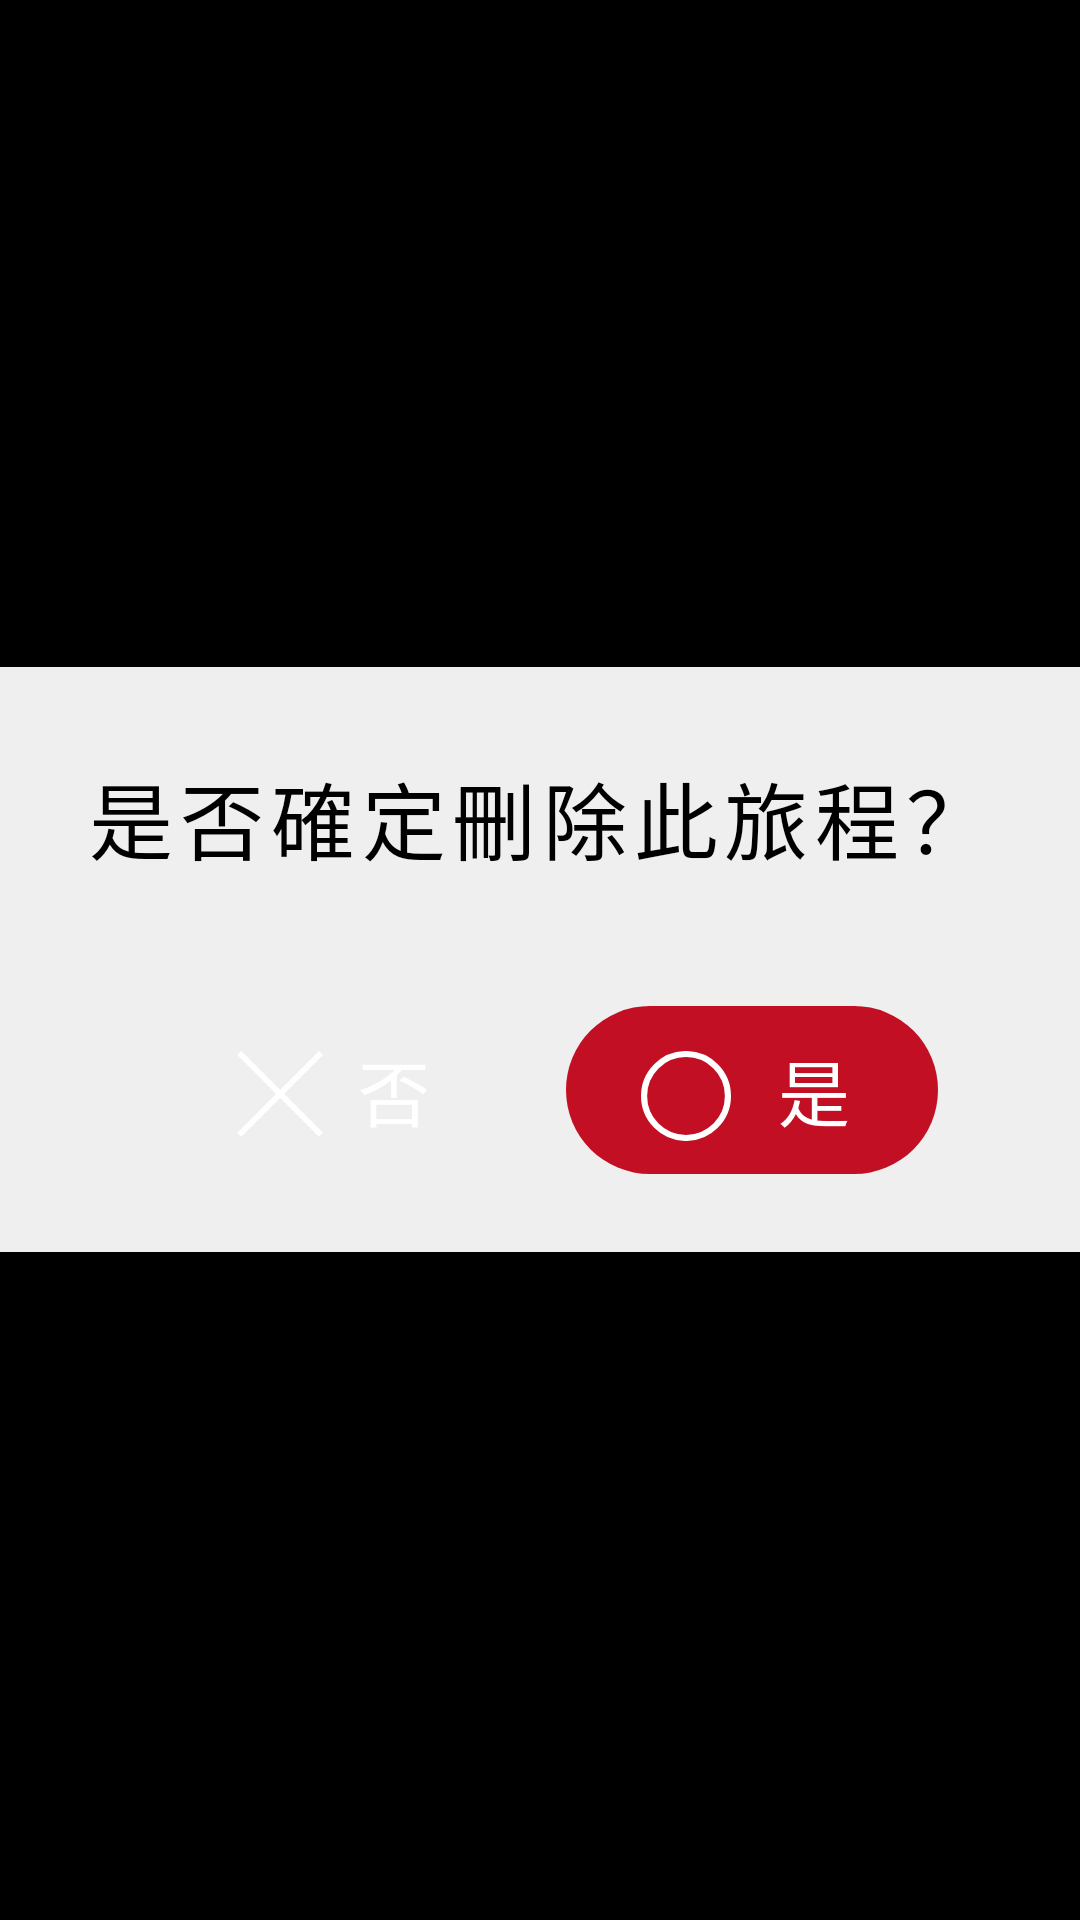

The Android layout XML behind this screen, and the referenced resources:
<!-- AndroidManifest.xml: application theme Theme.SHOU -->
<!-- res/layout/fragment_require_delete_travel.xml -->
<?xml version="1.0" encoding="utf-8"?>
<FrameLayout xmlns:android="http://schemas.android.com/apk/res/android"
    xmlns:app="http://schemas.android.com/apk/res-auto"
    xmlns:tools="http://schemas.android.com/tools"
    android:layout_width="match_parent"
    android:layout_height="match_parent"
    android:background="#E6000000"
    tools:context=".ui.tab.favorite.travel.RequireDeleteTravelFragment">

    <androidx.constraintlayout.widget.ConstraintLayout
        android:layout_width="560dp"
        android:layout_height="195dp"
        android:layout_gravity="center"
        android:background="@drawable/bg_round_12_efefef">

        <TextView
            android:id="@+id/tv_title"
            style="@style/font_500"
            android:layout_width="wrap_content"
            android:layout_height="wrap_content"
            android:layout_marginTop="30dp"
            android:letterSpacing="0.08"
            android:text="@string/require_delete_this_travel"
            android:textColor="@color/black"
            android:textSize="28sp"
            app:layout_constraintEnd_toEndOf="parent"
            app:layout_constraintStart_toStartOf="parent"
            app:layout_constraintTop_toTopOf="parent" />

        <include
            android:id="@+id/il_button_no"
            layout="@layout/item_button_no"
            android:layout_width="124dp"
            android:layout_height="56dp"
            android:layout_marginEnd="17dp"
            android:layout_marginBottom="26dp"
            app:layout_constraintBottom_toBottomOf="parent"
            app:layout_constraintEnd_toStartOf="@id/il_button_yes"
            app:layout_constraintHorizontal_chainStyle="packed"
            app:layout_constraintStart_toStartOf="parent" />

        <include
            android:id="@+id/il_button_yes"
            layout="@layout/item_button_yes"
            android:layout_width="124dp"
            android:layout_height="56dp"
            android:layout_marginBottom="26dp"
            app:layout_constraintBottom_toBottomOf="parent"
            app:layout_constraintEnd_toEndOf="parent"
            app:layout_constraintStart_toEndOf="@id/il_button_no" />

        <ImageView
            android:id="@+id/iv_close"
            android:layout_width="36dp"
            android:layout_height="36dp"
            android:layout_marginTop="21dp"
            android:layout_marginEnd="24sp"
            android:src="@drawable/ic_close"
            app:layout_constraintEnd_toEndOf="parent"
            app:layout_constraintTop_toTopOf="parent" />

    </androidx.constraintlayout.widget.ConstraintLayout>
</FrameLayout>
<!-- res/layout/item_button_no.xml (included above) -->
<?xml version="1.0" encoding="utf-8"?>
<FrameLayout xmlns:android="http://schemas.android.com/apk/res/android"
    android:id="@+id/fl_x"
    android:layout_width="124dp"
    android:layout_height="56dp"
    android:foreground="?attr/selectableItemBackground"
    android:background="@drawable/bg_round_000000">

    <ImageView
        android:layout_width="30dp"
        android:layout_height="30dp"
        android:layout_gravity="center_vertical"
        android:layout_marginStart="30dp"
        android:layout_marginTop="2dp"
        android:src="@drawable/ic_x" />

    <TextView
        style="@style/font_500"
        android:letterSpacing="0.15"
        android:layout_width="wrap_content"
        android:layout_height="wrap_content"
        android:layout_gravity="center_vertical"
        android:layout_marginStart="70dp"
        android:text="@string/no"
        android:textColor="@color/white"
        android:textSize="24sp" />

</FrameLayout>
<!-- res/layout/item_button_yes.xml (included above) -->
<?xml version="1.0" encoding="utf-8"?>
<FrameLayout xmlns:android="http://schemas.android.com/apk/res/android"
    android:id="@+id/fl_o"
    android:layout_width="124dp"
    android:layout_height="56dp"
    android:foreground="?attr/selectableItemBackground"
    android:background="@drawable/bg_round_c30f23">

    <ImageView
        android:layout_width="30dp"
        android:layout_height="30dp"
        android:src="@drawable/ic_o"
        android:layout_marginStart="25dp"
        android:layout_marginTop="2dp"
        android:layout_gravity="center_vertical"/>

    <TextView
        style="@style/font_500"
        android:letterSpacing="0.15"
        android:layout_width="wrap_content"
        android:layout_height="wrap_content"
        android:text="@string/yes"
        android:textColor="@color/white"
        android:textSize="24sp"
        android:layout_marginStart="69dp"
        android:layout_gravity="center_vertical"/>

</FrameLayout>
<!-- resources referenced by this layout -->
<resources>
  <color name="black">#FF000000</color>
  <color name="white">#FFFFFFFF</color>
  <!-- drawable bg_round_12_efefef (drawable) -->
  <?xml version="1.0" encoding="utf-8"?>
  <shape xmlns:android="http://schemas.android.com/apk/res/android">
  
      <solid android:color="#efefef"/>
      <corners android:radius="12dp"/>
  
  </shape>
  <!-- drawable bg_round_c30f23 (drawable) -->
  <?xml version="1.0" encoding="utf-8"?>
  <shape xmlns:android="http://schemas.android.com/apk/res/android">
  
      <solid android:color="#c30f23"/>
      <corners android:radius="50dp"/>
  
  </shape>
  <!-- drawable ic_close (drawable) -->
  <vector xmlns:android="http://schemas.android.com/apk/res/android"
      android:width="36dp"
      android:height="36dp"
      android:viewportWidth="36"
      android:viewportHeight="36">
    <path
        android:pathData="M36,17.9494C36,27.852 27.9542,36.001 17.9484,36.001C8.0458,36.001 0,27.9551 0,17.9494C0,8.0468 8.0458,0.001 17.9484,0.001C27.9542,-0.1022 36,7.9437 36,17.9494Z"
        android:fillColor="#000000"/>
    <path
        android:pathData="M9,9L27,27"
        android:strokeWidth="2"
        android:fillColor="#00000000"
        android:strokeColor="#ffffff"
        android:strokeLineCap="round"/>
    <path
        android:pathData="M9,27L27,9"
        android:strokeWidth="2"
        android:fillColor="#00000000"
        android:strokeColor="#ffffff"
        android:strokeLineCap="round"/>
  </vector>
  <!-- drawable ic_o (drawable) -->
  <vector xmlns:android="http://schemas.android.com/apk/res/android"
      android:width="22dp"
      android:height="22dp"
      android:viewportWidth="22"
      android:viewportHeight="22">
    <path
        android:pathData="M11,11m-10.25,0a10.25,10.25 0,1 1,20.5 0a10.25,10.25 0,1 1,-20.5 0"
        android:strokeWidth="1.5"
        android:fillColor="#00000000"
        android:strokeColor="#ffffff"/>
  </vector>
  <!-- drawable ic_x (drawable) -->
  <vector xmlns:android="http://schemas.android.com/apk/res/android"
      android:width="18dp"
      android:height="18dp"
      android:viewportWidth="18"
      android:viewportHeight="18">
    <path
        android:pathData="M0.8496,0.8164l0.8167,-0.8167l16.3339,16.3339l-0.8167,0.8167z"
        android:fillColor="#ffffff"/>
    <path
        android:pathData="M1.666,17.1504l-0.8167,-0.8167l16.3339,-16.3339l0.8167,0.8167z"
        android:fillColor="#ffffff"/>
  </vector>
  <string name="no">否</string>
  <string name="require_delete_this_travel">是否確定刪除此旅程？</string>
  <string name="yes">是</string>
  <style name="font_500" parent="Widget.MaterialComponents.TextView">
          <item name="fontFamily">@font/noto_sanstc_medium_500</item>
      </style>
  <style name="Theme.SHOU" parent="Theme.MaterialComponents.DayNight.NoActionBar">
          
          <item name="colorPrimary">@color/color_primary</item>
          <item name="colorPrimaryVariant">@color/color_primary_variant</item>
          <item name="colorOnPrimary">@color/color_on_primary</item>
          
          <item name="colorSecondary">@color/color_secondary</item>
          <item name="colorSecondaryVariant">@color/color_secondary_variant</item>
          <item name="colorOnSecondary">@color/black</item>
          
          <item name="android:statusBarColor" tools:targetApi="l">@color/color_status_bar</item>
          
          <item name="android:windowBackground">@drawable/bg_splash</item>
  
          <item name="android:includeFontPadding">false</item>
      </style>
  <color name="color_primary">@color/white</color>
  <color name="color_primary_variant">@color/white</color>
  <color name="color_on_primary">@color/black</color>
  <color name="color_secondary">@color/black</color>
  <color name="color_secondary_variant">@color/black</color>
  <color name="color_status_bar">#000000</color>
  <!-- drawable bg_splash (drawable) -->
  <?xml version="1.0" encoding="utf-8"?>
  <layer-list xmlns:android="http://schemas.android.com/apk/res/android">
  
      <item>
          <shape>
              <solid android:color="#000000"/>
          </shape>
      </item>
  
  
  </layer-list>
</resources>
